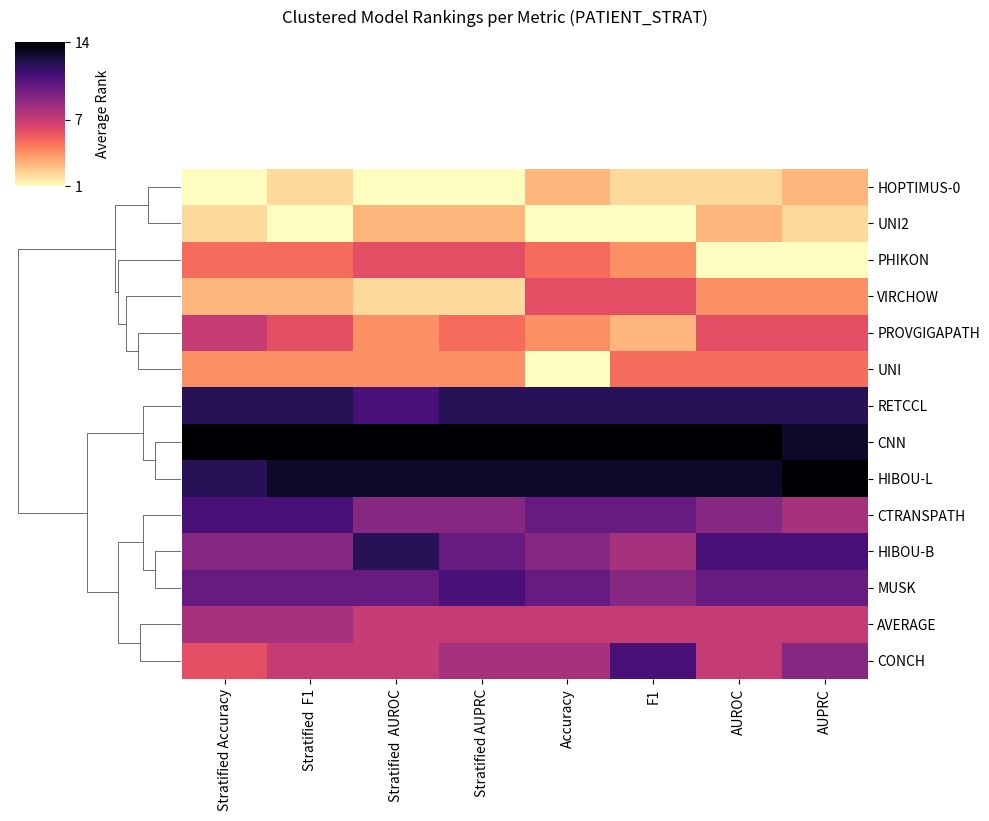
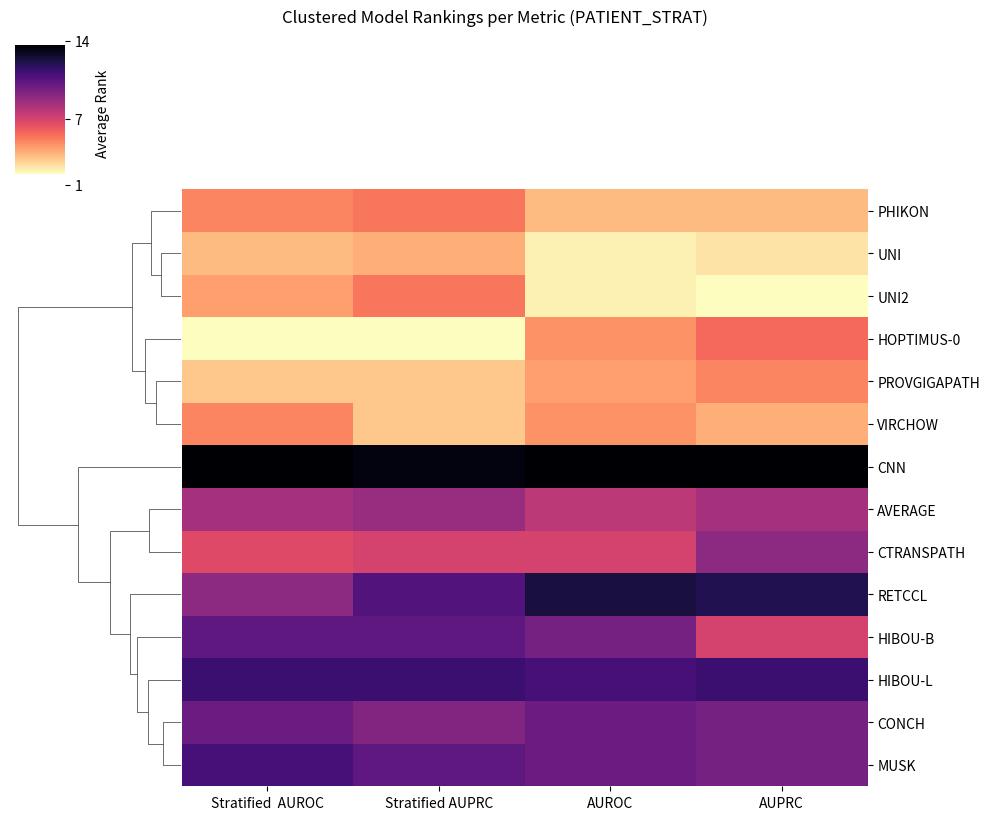

Here is the Python script that generated these plots, in order:
import pandas as pd
import matplotlib.pyplot as plt
import seaborn as sns
from collections import defaultdict

# Datos extraídos de las tablas LaTeX (PATIENT_STRAT)
tasks_data_full_ho = {
    "ER": [
        ["CNN", 0.821, 0.760, 0.837, 0.792],
        ["CONCH", 0.879, 0.839, 0.909, 0.866],
        ["CTRANSPATH", 0.879, 0.818, 0.914, 0.843],
        ["HIBOU-B", 0.890, 0.836, 0.910, 0.869],
        ["HIBOU-L", 0.882, 0.828, 0.912, 0.866],
        ["HOPTIMUS-0", 0.915, 0.866, 0.922, 0.887],
        ["MUSK", 0.871, 0.815, 0.901, 0.853],
        ["PHIKON", 0.905, 0.863, 0.921, 0.872],
        ["PROVGIGAPATH", 0.898, 0.853, 0.925, 0.884],
        ["RETCCL", 0.872, 0.807, 0.898, 0.837],
        ["UNI", 0.901, 0.858, 0.932, 0.889],
        ["UNI2", 0.898, 0.846, 0.933, 0.897],
        ["VIRCHOW", 0.905, 0.861, 0.910, 0.869],
    ],
    "PR": [
        ["CNN", 0.751, 0.743, 0.779, 0.759],
        ["CONCH", 0.779, 0.762, 0.810, 0.789],
        ["CTRANSPATH", 0.770, 0.759, 0.802, 0.781],
        ["HIBOU-B", 0.756, 0.746, 0.798, 0.792],
        ["HIBOU-L", 0.767, 0.756, 0.790, 0.764],
        ["HOPTIMUS-0", 0.822, 0.803, 0.829, 0.808],
        ["MUSK", 0.764, 0.753, 0.800, 0.789],
        ["PHIKON", 0.789, 0.782, 0.817, 0.802],
        ["PROVGIGAPATH", 0.798, 0.788, 0.813, 0.799],
        ["RETCCL", 0.768, 0.745, 0.787, 0.760],
        ["UNI", 0.795, 0.786, 0.824, 0.807],
        ["UNI2", 0.804, 0.786, 0.827, 0.813],
        ["VIRCHOW", 0.793, 0.783, 0.838, 0.823],
    ],
    "ERBB2": [
        ["CNN", 0.695, 0.603, 0.734, 0.640],
        ["CONCH", 0.698, 0.595, 0.746, 0.646],
        ["CTRANSPATH", 0.759, 0.642, 0.767, 0.673],
        ["HIBOU-B", 0.716, 0.612, 0.757, 0.659],
        ["HIBOU-L", 0.617, 0.549, 0.695, 0.594],
        ["HOPTIMUS-0", 0.743, 0.629, 0.759, 0.653],
        ["MUSK", 0.722, 0.616, 0.759, 0.656],
        ["PHIKON", 0.727, 0.616, 0.795, 0.708],
        ["PROVGIGAPATH", 0.757, 0.631, 0.773, 0.670],
        ["RETCCL", 0.732, 0.622, 0.748, 0.654],
        ["UNI", 0.752, 0.626, 0.795, 0.699],
        ["UNI2", 0.730, 0.621, 0.783, 0.682],
        ["VIRCHOW", 0.722, 0.635, 0.772, 0.670]
    ],
    "PAM-50":[ 
            ["CNN",0.530,0.218,0.587,0.310,0.540,0.226,0.633,0.319],
    ["CONCH",0.579,0.335,0.796,0.442,0.532,0.328,0.768,0.413],
    ["CTRANSPATH",0.584,0.342,0.777,0.415,0.574,0.330,0.768,0.418],
    ["HIBOU-B",0.548,0.289,0.711,0.348,0.481,0.307,0.683,0.350],
    ["HIBOU-L",0.530,0.297,0.696,0.353,0.525,0.291,0.672,0.347],
    ["HOPTIMUS-0",0.612,0.304,0.796,0.450,0.587,0.309,0.787,0.458],
    ["MUSK",0.592,0.305,0.735,0.367,0.556,0.339,0.745,0.377],
    ["PHIKON",0.605,0.345,0.730,0.411,0.633,0.355,0.770,0.477],
    ["PROVGIGAPATH",0.677,0.379,0.769,0.458,0.656,0.356,0.782,0.477],
    ["RETCCL",0.587,0.272,0.697,0.358,0.592,0.274,0.697,0.363],
    ["UNI",0.643,0.365,0.792,0.453,0.633,0.304,0.778,0.421],
    ["UNI2",0.607,0.325,0.766,0.447,0.612,0.308,0.780,0.452],
    ["VIRCHOW",0.661,0.358,0.813,0.498,0.630,0.378,0.774,0.462],
    ]
}

# Datos por tarea y modelo (solo PATIENT_STRAT, resumen de 4 tareas)
tasks_data_full_cv = {
    "ER": [
        ["CNN", 0.821, 0.760, 0.837, 0.792],
        ["CONCH", 0.879, 0.839, 0.909, 0.866],
        ["CTRANSPATH", 0.879, 0.818, 0.914, 0.843],
        ["HIBOU-B", 0.890, 0.836, 0.910, 0.869],
        ["HIBOU-L", 0.882, 0.828, 0.912, 0.866],
        ["HOPTIMUS-0", 0.915, 0.866, 0.922, 0.887],
        ["MUSK", 0.871, 0.815, 0.901, 0.853],
        ["PHIKON", 0.905, 0.863, 0.921, 0.872],
        ["PROVGIGAPATH", 0.898, 0.853, 0.925, 0.884],
        ["RETCCL", 0.872, 0.807, 0.898, 0.837],
        ["UNI", 0.901, 0.858, 0.932, 0.889],
        ["UNI2", 0.898, 0.846, 0.933, 0.897],
        ["VIRCHOW", 0.905, 0.861, 0.910, 0.869],
        ["AVERAGE", 0.886, 0.835, 0.910, 0.863],
    ],
    "PR": [
        ["CNN", 0.751, 0.743, 0.779, 0.759],
        ["CONCH", 0.779, 0.762, 0.810, 0.789],
        ["CTRANSPATH", 0.770, 0.759, 0.802, 0.781],
        ["HIBOU-B", 0.756, 0.746, 0.798, 0.792],
        ["HIBOU-L", 0.767, 0.756, 0.790, 0.764],
        ["HOPTIMUS-0", 0.822, 0.803, 0.829, 0.808],
        ["MUSK", 0.764, 0.753, 0.800, 0.789],
        ["PHIKON", 0.789, 0.782, 0.817, 0.802],
        ["PROVGIGAPATH", 0.798, 0.788, 0.813, 0.799],
        ["RETCCL", 0.768, 0.745, 0.787, 0.760],
        ["UNI", 0.795, 0.786, 0.824, 0.807],
        ["UNI2", 0.804, 0.786, 0.827, 0.813],
        ["VIRCHOW", 0.793, 0.783, 0.838, 0.823],
        ["AVERAGE", 0.781, 0.769, 0.809, 0.791],
    ],
    "HER2": [
        ["CNN", 0.695, 0.603, 0.734, 0.640],
        ["CONCH", 0.698, 0.595, 0.746, 0.646],
        ["CTRANSPATH", 0.759, 0.642, 0.767, 0.673],
        ["HIBOU-B", 0.716, 0.612, 0.757, 0.659],
        ["HIBOU-L", 0.617, 0.549, 0.695, 0.594],
        ["HOPTIMUS-0", 0.743, 0.629, 0.759, 0.653],
        ["MUSK", 0.722, 0.616, 0.759, 0.656],
        ["PHIKON", 0.727, 0.616, 0.795, 0.708],
        ["PROVGIGAPATH", 0.757, 0.631, 0.773, 0.670],
        ["RETCCL", 0.732, 0.622, 0.748, 0.654],
        ["UNI", 0.752, 0.626, 0.795, 0.699],
        ["UNI2", 0.730, 0.621, 0.783, 0.682],
        ["VIRCHOW", 0.722, 0.635, 0.772, 0.670],
        ["AVERAGE", 0.721, 0.615, 0.760, 0.662],
    ],
    "PAM-50": [
        ["CNN", 0.635, 0.349, 0.783, 0.434, 0.653, 0.380, 0.818, 0.480],
        ["CONCH", 0.701, 0.496, 0.836, 0.524, 0.707, 0.482, 0.867, 0.548],
        ["CTRANSPATH", 0.679, 0.454, 0.828, 0.521, 0.696, 0.489, 0.864, 0.554],
        ["HIBOU-B", 0.682, 0.474, 0.819, 0.510, 0.701, 0.504, 0.853, 0.536],
        ["HIBOU-L", 0.656, 0.405, 0.800, 0.458, 0.672, 0.432, 0.821, 0.478],
        ["HOPTIMUS-0", 0.740, 0.574, 0.882, 0.611, 0.736, 0.577, 0.896, 0.627],
        ["MUSK", 0.680, 0.460, 0.822, 0.490, 0.696, 0.502, 0.854, 0.541],
        ["PHIKON", 0.711, 0.513, 0.838, 0.547, 0.728, 0.557, 0.897, 0.629],
        ["PROVGIGAPATH", 0.698, 0.510, 0.847, 0.560, 0.733, 0.561, 0.887, 0.618],
        ["RETCCL", 0.656, 0.418, 0.821, 0.477, 0.674, 0.449, 0.847, 0.500],
        ["UNI", 0.718, 0.535, 0.847, 0.571, 0.742, 0.544, 0.888, 0.619],
        ["UNI2", 0.731, 0.583, 0.860, 0.597, 0.742, 0.582, 0.891, 0.628],
        ["VIRCHOW", 0.730, 0.552, 0.879, 0.598, 0.721, 0.540, 0.890, 0.620],
        ["AVERAGE", 0.694, 0.486, 0.836, 0.531, 0.708, 0.508, 0.867, 0.567],
    ]
}

# Nombres de métricas
metric_names_pam50 = ['Stratified Accuracy', 'Stratified  F1', 'Stratified  AUROC', 'Stratified AUPRC','Accuracy', 'F1', 'AUROC', 'AUPRC']
metric_names_ihc = ['Stratified  AUROC', 'Stratified AUPRC','AUROC', 'AUPRC']
task_pam50 = ["PAM-50"]
task_ihc = ["HER2", "PR", "ER"]


def calculate_rankings(tasks_data, task_names, metric_names):
    ranking_data = {metric: defaultdict(list) for metric in metric_names}
    for task, rows in tasks_data.items():
        if task in task_names:
            df = pd.DataFrame(rows, columns=["Model"] + metric_names)
            for metric in metric_names:
                ranked = df[["Model", metric]].copy()
                ranked["Rank"] = ranked[metric].rank(ascending=False, method='min')
                for _, row in ranked.iterrows():
                    ranking_data[metric][row["Model"]].append(row["Rank"])

    # Promediar rankings por modelo y métrica
    average_rankings = {
        metric: {
            model: sum(ranks) / len(ranks)
            for model, ranks in models.items()
        } for metric, models in ranking_data.items()
    }

    # Convertir a DataFrame y ordenar alfabéticamente
    ranking_df = pd.DataFrame(average_rankings).sort_index()

    # Crear clustermap
    g = sns.clustermap(
        ranking_df,
        annot=False,
        cmap="magma_r",
        figsize=(10, 8),
        cbar_kws={'label': 'Average Rank'},
        metric='euclidean',
        method='average',
        col_cluster=False
    )
    # Modifica la leyenda para mostrar los valores mínimo y máximo
    cbar = g.cax
    cbar.set_yticks([1, 7 ,14])
    cbar.set_yticklabels([1, 7, 14])

    plt.suptitle("Clustered Model Rankings per Metric (PATIENT_STRAT)", y=1.02)
    plt.show()

# Calcular rankings por tarea
calculate_rankings(tasks_data_full_cv, task_pam50, metric_names_pam50)
calculate_rankings(tasks_data_full_cv, task_ihc, metric_names_ihc)